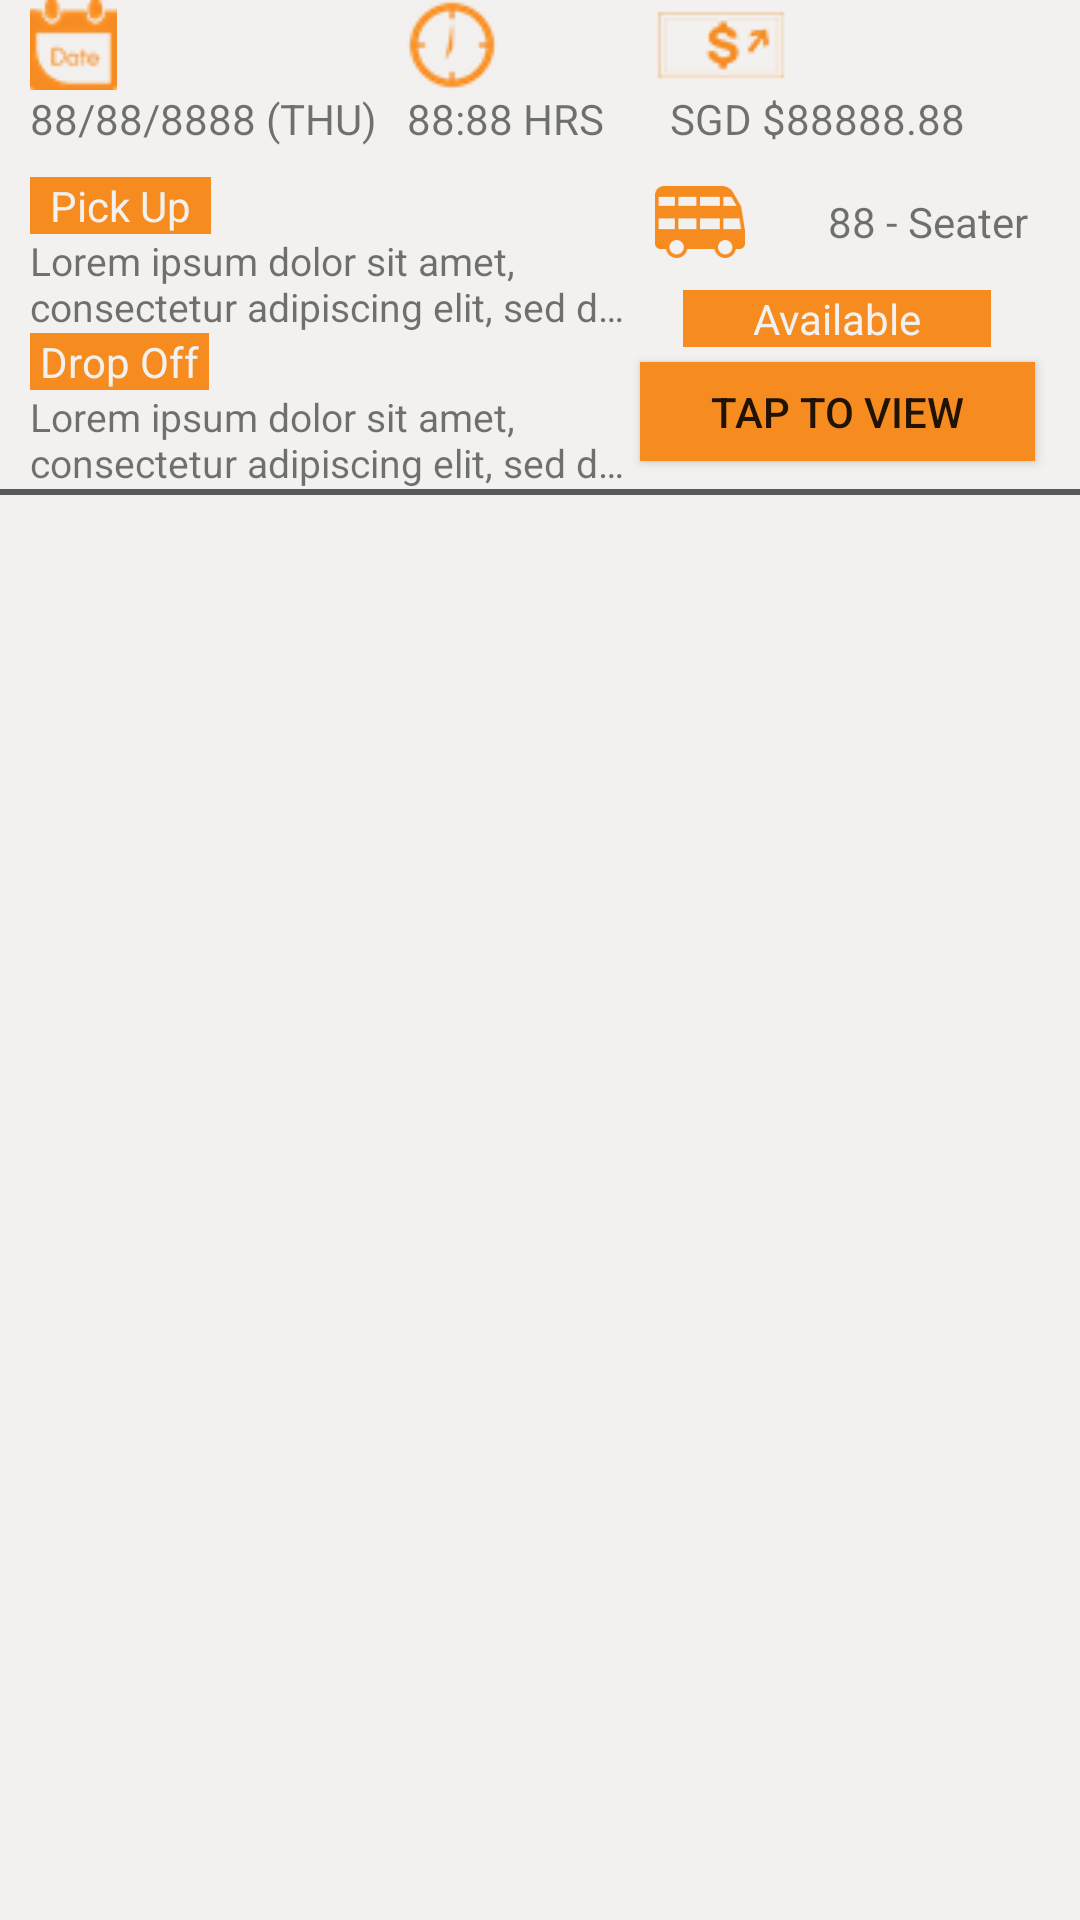

Layout XML and referenced resources for this Android screen:
<!-- AndroidManifest.xml: application theme AppTheme -->
<!-- res/layout/charter_row_template.xml -->
<?xml version="1.0" encoding="utf-8"?>
<TableRow xmlns:android="http://schemas.android.com/apk/res/android"
    android:layout_width="match_parent"
    android:layout_height="wrap_content"
    android:background="#F2F1EF"
    android:orientation="horizontal">

    <LinearLayout
        android:layout_width="match_parent"
        android:layout_height="wrap_content"
        android:orientation="vertical">

        <LinearLayout
            android:layout_width="match_parent"
            android:layout_height="wrap_content"
            android:paddingStart="10dp"
            android:layout_marginEnd="10dp"
            android:orientation="horizontal">

            <LinearLayout
                android:layout_width="wrap_content"
                android:layout_height="wrap_content"
                android:orientation="vertical"
                android:layout_weight="1" >

                <LinearLayout
                    android:layout_width="wrap_content"
                    android:layout_height="wrap_content"
                    android:orientation="horizontal" >

                    <LinearLayout
                        android:layout_width="wrap_content"
                        android:layout_height="wrap_content"
                        android:orientation="vertical"
                        android:layout_weight="1" >

                        <ImageView
                            android:layout_width="wrap_content"
                            android:layout_height="wrap_content"
                            android:src="@drawable/date_signage" />

                        <TextView
                            android:id="@+id/charterDate"
                            android:layout_width="wrap_content"
                            android:layout_height="wrap_content"
                            android:text="88/88/8888 (THU)"/>

                    </LinearLayout>

                    <LinearLayout
                        android:layout_width="wrap_content"
                        android:layout_height="wrap_content"
                        android:orientation="vertical"
                        android:layout_weight="1" >

                        <ImageView
                            android:layout_width="wrap_content"
                            android:layout_height="wrap_content"
                            android:paddingStart="10dp"
                            android:src="@drawable/time_signage" />

                        <TextView
                            android:id="@+id/charterTime"
                            android:layout_width="wrap_content"
                            android:layout_height="wrap_content"
                            android:paddingStart="10dp"
                            android:text="88:88 HRS"/>

                    </LinearLayout>

                </LinearLayout>

                <TextView
                    android:layout_width="wrap_content"
                    android:layout_height="wrap_content"
                    android:background="#F68B1F"
                    android:textColor="#F2F1EF"
                    android:layout_marginTop="10dp"
                    android:text="  Pick Up  "/>

                <TextView
                    android:id="@+id/charterPickupDetails"
                    android:layout_width="match_parent"
                    android:layout_height="0dp"
                    android:textSize="13sp"
                    android:maxLines="2"
                    android:ellipsize="end"
                    android:text="Lorem ipsum dolor sit amet, consectetur adipiscing elit, sed do eiusmod tempor incididunt ut labore et dolore magna aliqua. Ut enim ad minim veniam, quis nostrud exercitation ullamco laboris nisi ut aliquip ex ea commodo consequat. Duis aute irure dolor in reprehenderit in voluptate velit esse cillum dolore eu fugiat nulla pariatur. Excepteur sint occaecat cupidatat non proident, sunt in culpa qui officia deserunt mollit anim id est laborum."
                    android:layout_weight="1"
                    android:scrollHorizontally="false" />

                <TextView
                    android:layout_width="wrap_content"
                    android:layout_height="wrap_content"
                    android:background="#F68B1F"
                    android:textColor="#F2F1EF"
                    android:text=" Drop Off "/>

                <TextView
                    android:id="@+id/charterDropOffDetails"
                    android:layout_width="match_parent"
                    android:layout_height="0dp"
                    android:textSize="13sp"
                    android:maxLines="2"
                    android:ellipsize="end"
                    android:text="Lorem ipsum dolor sit amet, consectetur adipiscing elit, sed do eiusmod tempor incididunt ut labore et dolore magna aliqua. Ut enim ad minim veniam, quis nostrud exercitation ullamco laboris nisi ut aliquip ex ea commodo consequat. Duis aute irure dolor in reprehenderit in voluptate velit esse cillum dolore eu fugiat nulla pariatur. Excepteur sint occaecat cupidatat non proident, sunt in culpa qui officia deserunt mollit anim id est laborum."
                    android:layout_weight="1"
                    android:scrollHorizontally="false" />

            </LinearLayout>



            <LinearLayout
                android:layout_width="wrap_content"
                android:layout_height="wrap_content"
                android:orientation="vertical"
                android:layout_weight="1" >

                <ImageView
                    android:layout_width="wrap_content"
                    android:layout_height="wrap_content"
                    android:paddingStart="10dp"
                    android:src="@drawable/subout_price" />

                <TextView
                    android:id="@+id/charterCost"
                    android:layout_width="wrap_content"
                    android:layout_height="wrap_content"
                    android:paddingStart="15dp"
                    android:text="SGD $88888.88"/>

                <LinearLayout
                    android:layout_width="wrap_content"
                    android:layout_height="wrap_content"
                    android:layout_marginTop="10dp"
                    android:orientation="horizontal" >

                    <ImageView
                        android:layout_width="30dp"
                        android:layout_height="30dp"
                        android:layout_marginStart="10dp"
                        android:src="@drawable/buscapacity_icon" />

                    <TextView
                        android:id="@+id/charterBusCapacity"
                        android:layout_width="wrap_content"
                        android:layout_height="wrap_content"
                        android:layout_gravity="center_vertical"
                        android:paddingStart="27.5dp"
                        android:text="88 - Seater"/>

                </LinearLayout>

                <LinearLayout
                    android:layout_width="wrap_content"
                    android:layout_height="wrap_content"
                    android:orientation="horizontal"
                    android:layout_gravity="center_horizontal"
                    android:layout_marginTop="7.5dp"
                    android:layout_weight="1">

                    <TextView
                        android:id="@+id/charterStatus"
                        android:layout_width="wrap_content"
                        android:layout_height="wrap_content"
                        android:background="#F68B1F"
                        android:textColor="#F2F1EF"
                        android:text="       Available       "/>

                </LinearLayout>

                <LinearLayout
                    android:layout_width="match_parent"
                    android:layout_height="wrap_content"
                    android:orientation="horizontal">

                    
                        
                        
                        

                    
                        
                        
                        
                        
                        

                    <Button
                        android:id="@+id/btnTapToView"
                        android:layout_width="match_parent"
                        android:layout_height="33dp"
                        android:layout_margin="5dp"
                        android:text="Tap to View"
                        android:background="#F68B1F"/>

                </LinearLayout>

            </LinearLayout>

        </LinearLayout>

        <LinearLayout
            android:id="@+id/layoutExpiry"
            android:layout_width="wrap_content"
            android:layout_height="wrap_content"
            android:layout_marginStart="10dp"
            android:layout_marginEnd="10dp"
            android:visibility="gone"
            android:orientation="horizontal">

            <LinearLayout
                android:layout_width="0dp"
                android:layout_height="wrap_content"
                android:orientation="vertical"
                android:layout_weight="50" >

                <TextView
                    android:id="@+id/charterExpiry"
                    android:layout_width="match_parent"
                    android:layout_height="0dp"
                    android:textSize="13sp"
                    android:maxLines="3"
                    android:ellipsize="none"
                    android:text="Expires @ 88:88 hrs"
                    android:textColor="#D11A11"
                    android:layout_weight="1"
                    android:scrollHorizontally="false" />

            </LinearLayout>

        </LinearLayout>

        <LinearLayout
            android:layout_width="match_parent"
            android:layout_height="2dp"
            android:layout_marginBottom="10dp"
            android:background="#59595A" />

    </LinearLayout>

</TableRow>
<!-- resources referenced by this layout -->
<resources>
  <!-- drawable buscapacity_icon: png bitmap (drawable, 1563 bytes) -->
  <!-- drawable date_signage: png bitmap (drawable, 2325 bytes) -->
  <!-- drawable nextbtnlogo: png bitmap (drawable, 954 bytes) -->
  <!-- drawable subout_price: png bitmap (drawable, 784 bytes) -->
  <!-- drawable time_signage: png bitmap (drawable, 4223 bytes) -->
  <style name="AppTheme" parent="Theme.AppCompat.Light.DarkActionBar">
          
          <item name="colorPrimary">@color/colorPrimary</item>
          <item name="colorPrimaryDark">@color/colorPrimaryDark</item>
          <item name="colorAccent">@color/colorAccent</item>
          <item name="android:windowDrawsSystemBarBackgrounds">true</item>
          <item name="android:statusBarColor">@color/colorActivated</item>
      </style>
  <color name="colorPrimary">#212121</color>
  <color name="colorPrimaryDark">#000000</color>
  <color name="colorAccent">#FF4081</color>
  <color name="colorActivated">#BC5F02</color>
</resources>
